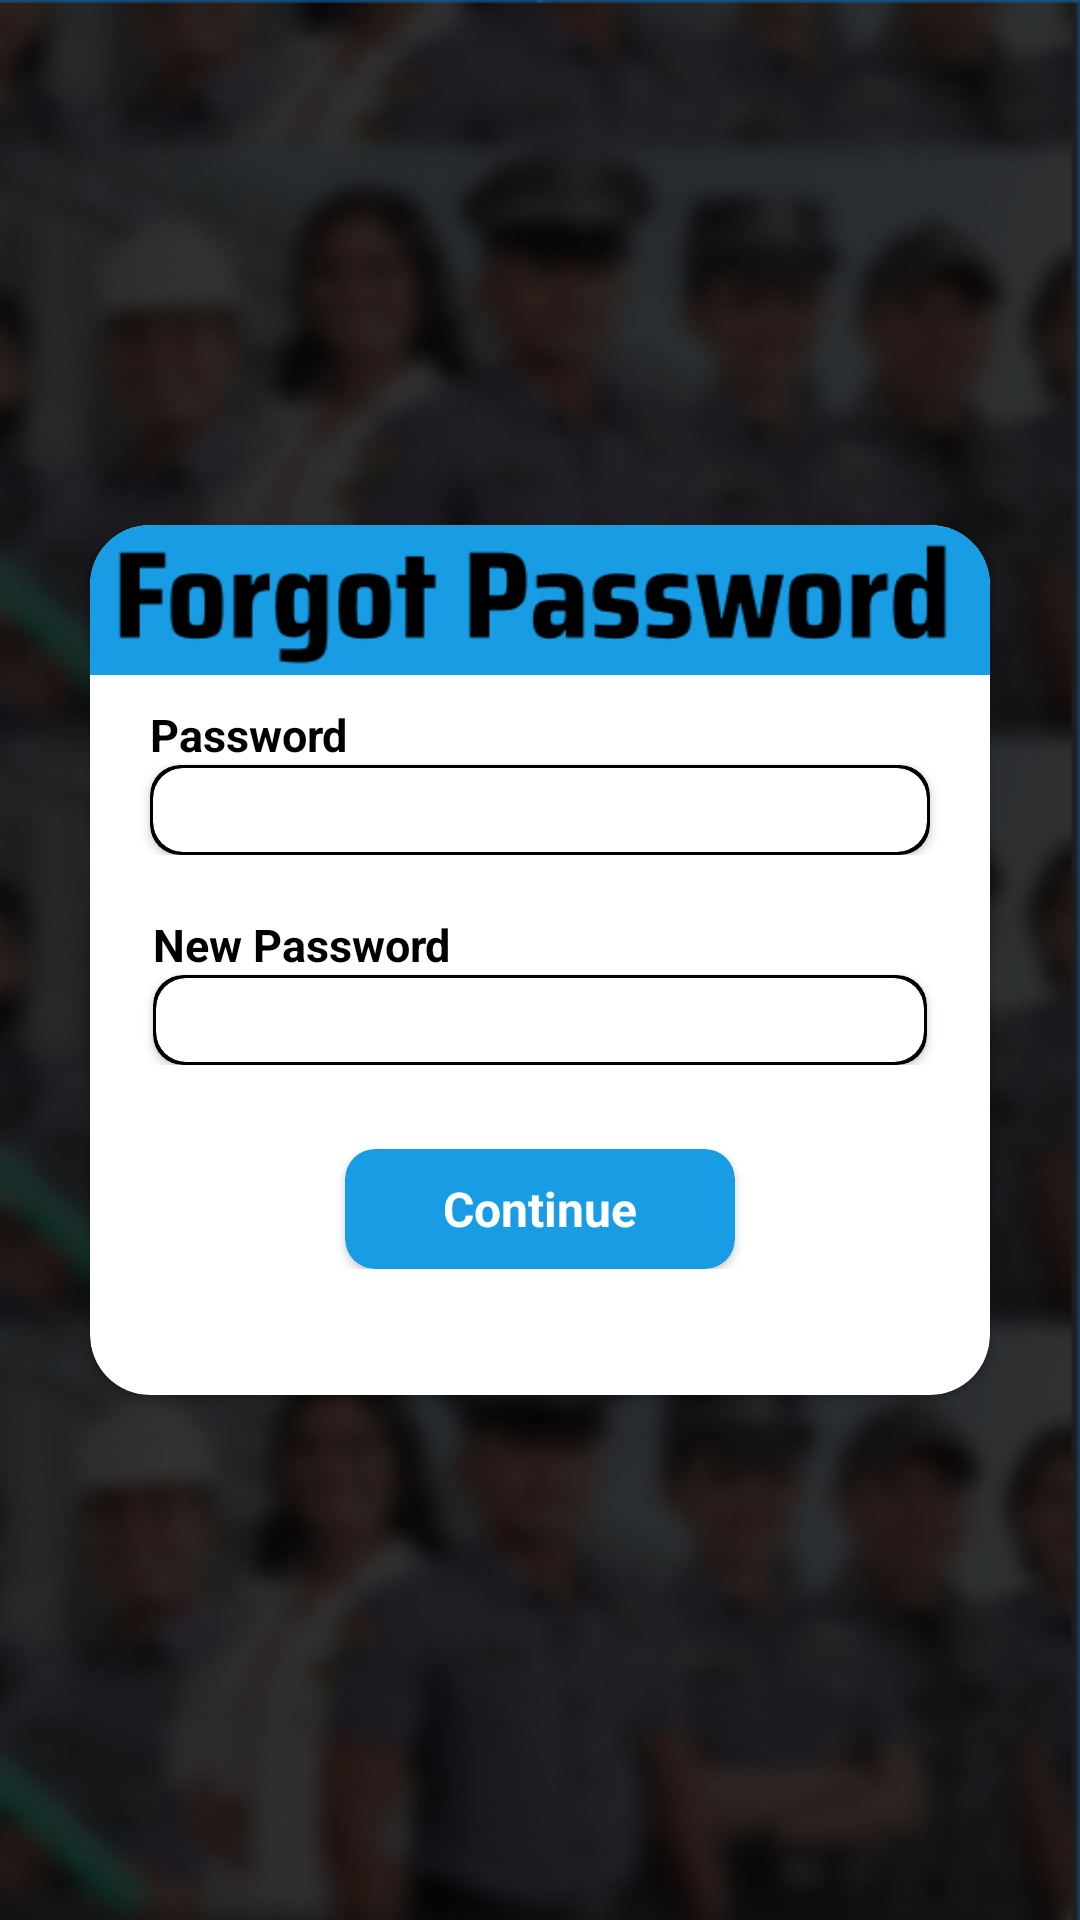

Here is an Android app screen rendered from its layout file. Give the layout XML and the strings, colors and styles it references.
<!-- AndroidManifest.xml: application theme Theme.JailTrack -->
<!-- res/layout/activity_new_password.xml -->
<?xml version="1.0" encoding="utf-8"?>
<RelativeLayout xmlns:android="http://schemas.android.com/apk/res/android"
    xmlns:app="http://schemas.android.com/apk/res-auto"
    xmlns:tools="http://schemas.android.com/tools"
    android:layout_width="match_parent"
    android:layout_height="match_parent"
    android:background="@drawable/jailtrack_background_img"
    tools:context=".NewPasswordActivity">

    <androidx.cardview.widget.CardView
        android:layout_width="300dp"
        android:layout_height="290dp"
        android:layout_centerInParent="true"
        app:cardCornerRadius="20dp">


        <RelativeLayout
            android:layout_width="match_parent"
            android:layout_height="50dp"
            android:background="@drawable/forgot_password_label" />


        <LinearLayout
            android:layout_width="match_parent"
            android:layout_height="wrap_content"
            android:layout_gravity="center"
            android:layout_marginBottom="60dp"
            android:orientation="vertical">

            <TextView
                android:layout_width="wrap_content"
                android:layout_height="wrap_content"
                android:layout_marginStart="20dp"
                android:text="Password"
                android:textColor="@color/black"
                android:textSize="15sp"
                android:textStyle="bold" />

            <androidx.cardview.widget.CardView
                android:layout_width="match_parent"
                android:layout_height="30dp"
                android:layout_gravity="center"
                android:layout_marginStart="20dp"
                android:layout_marginEnd="20dp"
                android:backgroundTint="@color/black"
                app:cardCornerRadius="10dp">

                <androidx.cardview.widget.CardView
                    android:layout_width="match_parent"
                    android:layout_height="match_parent"
                    android:layout_margin="1dp"
                    app:cardCornerRadius="10dp">

                    <LinearLayout
                        android:layout_width="match_parent"
                        android:layout_height="match_parent"
                        android:orientation="horizontal">

                        <ImageView
                            android:layout_width="20dp"
                            android:layout_height="20dp"
                            android:layout_gravity="center|start"
                            android:layout_marginStart="9dp"
                            android:src="@drawable/baseline_lock_24" />

                        <EditText
                            android:id="@+id/email_edit_text"
                            android:layout_width="match_parent"
                            android:layout_height="match_parent"
                            android:layout_marginStart="7dp"
                            android:background="@null"
                            android:inputType="textEmailAddress" />

                    </LinearLayout>

                </androidx.cardview.widget.CardView>

            </androidx.cardview.widget.CardView>

        </LinearLayout>

        <LinearLayout
            android:layout_width="298dp"
            android:layout_height="wrap_content"
            android:layout_gravity="center"
            android:layout_marginTop="10dp"
            android:orientation="vertical">

            <TextView
                android:layout_width="wrap_content"
                android:layout_height="wrap_content"
                android:layout_marginStart="20dp"
                android:text="New Password"
                android:textColor="@color/black"
                android:textSize="15sp"
                android:textStyle="bold" />

            <androidx.cardview.widget.CardView
                android:layout_width="match_parent"
                android:layout_height="30dp"
                android:layout_gravity="center"
                android:layout_marginStart="20dp"
                android:layout_marginEnd="20dp"
                android:backgroundTint="@color/black"
                app:cardCornerRadius="10dp">

                <androidx.cardview.widget.CardView
                    android:layout_width="match_parent"
                    android:layout_height="match_parent"
                    android:layout_margin="1dp"
                    app:cardCornerRadius="10dp">

                    <LinearLayout
                        android:layout_width="match_parent"
                        android:layout_height="match_parent"
                        android:orientation="horizontal">

                        <ImageView
                            android:layout_width="20dp"
                            android:layout_height="20dp"
                            android:layout_gravity="center|start"
                            android:layout_marginStart="9dp"
                            android:src="@drawable/baseline_lock_24" />

                        <EditText
                            android:id="@+id/password_edit_text"
                            android:layout_width="match_parent"
                            android:layout_height="match_parent"
                            android:layout_marginStart="7dp"
                            android:background="@null"
                            android:inputType="textPassword" />

                    </LinearLayout>

                </androidx.cardview.widget.CardView>

            </androidx.cardview.widget.CardView>

        </LinearLayout>

        <LinearLayout
            android:layout_width="match_parent"
            android:layout_height="wrap_content"
            android:layout_gravity="bottom|center"
            android:layout_marginBottom="42dp"
            android:orientation="vertical">

            <androidx.cardview.widget.CardView
                android:id="@+id/login_card_view"
                android:layout_width="130dp"
                android:layout_height="40dp"
                android:layout_gravity="center"
                android:backgroundTint="#189DE4"
                app:cardCornerRadius="10dp">

                <TextView
                    android:layout_width="match_parent"
                    android:layout_height="match_parent"
                    android:gravity="center"
                    android:text="Continue"
                    android:textColor="@color/white"
                    android:textSize="16sp"
                    android:textStyle="bold" />

            </androidx.cardview.widget.CardView>


        </LinearLayout>

    </androidx.cardview.widget.CardView>

</RelativeLayout>
<!-- resources referenced by this layout -->
<resources>
  <color name="black">#FF000000</color>
  <color name="white">#FFFFFFFF</color>
  <!-- drawable forgot_password_label: png bitmap (drawable, 5402 bytes) -->
  <!-- drawable jailtrack_background_img: png bitmap (drawable, 282704 bytes) -->
  <style name="Theme.JailTrack" parent="Theme.AppCompat.Light.NoActionBar">
          
          <item name="colorPrimary">@color/purple_500</item>
          <item name="colorPrimaryVariant">@color/purple_700</item>
          <item name="colorOnPrimary">@color/white</item>
          
          <item name="colorSecondary">@color/teal_200</item>
          <item name="colorSecondaryVariant">@color/teal_700</item>
          <item name="colorOnSecondary">@color/black</item>
          
          <item name="android:statusBarColor">?attr/colorPrimaryVariant</item>
          
      </style>
  <color name="purple_500">#FF6200EE</color>
  <color name="purple_700">#FF3700B3</color>
  <color name="teal_200">#FF03DAC5</color>
  <color name="teal_700">#FF018786</color>
</resources>
